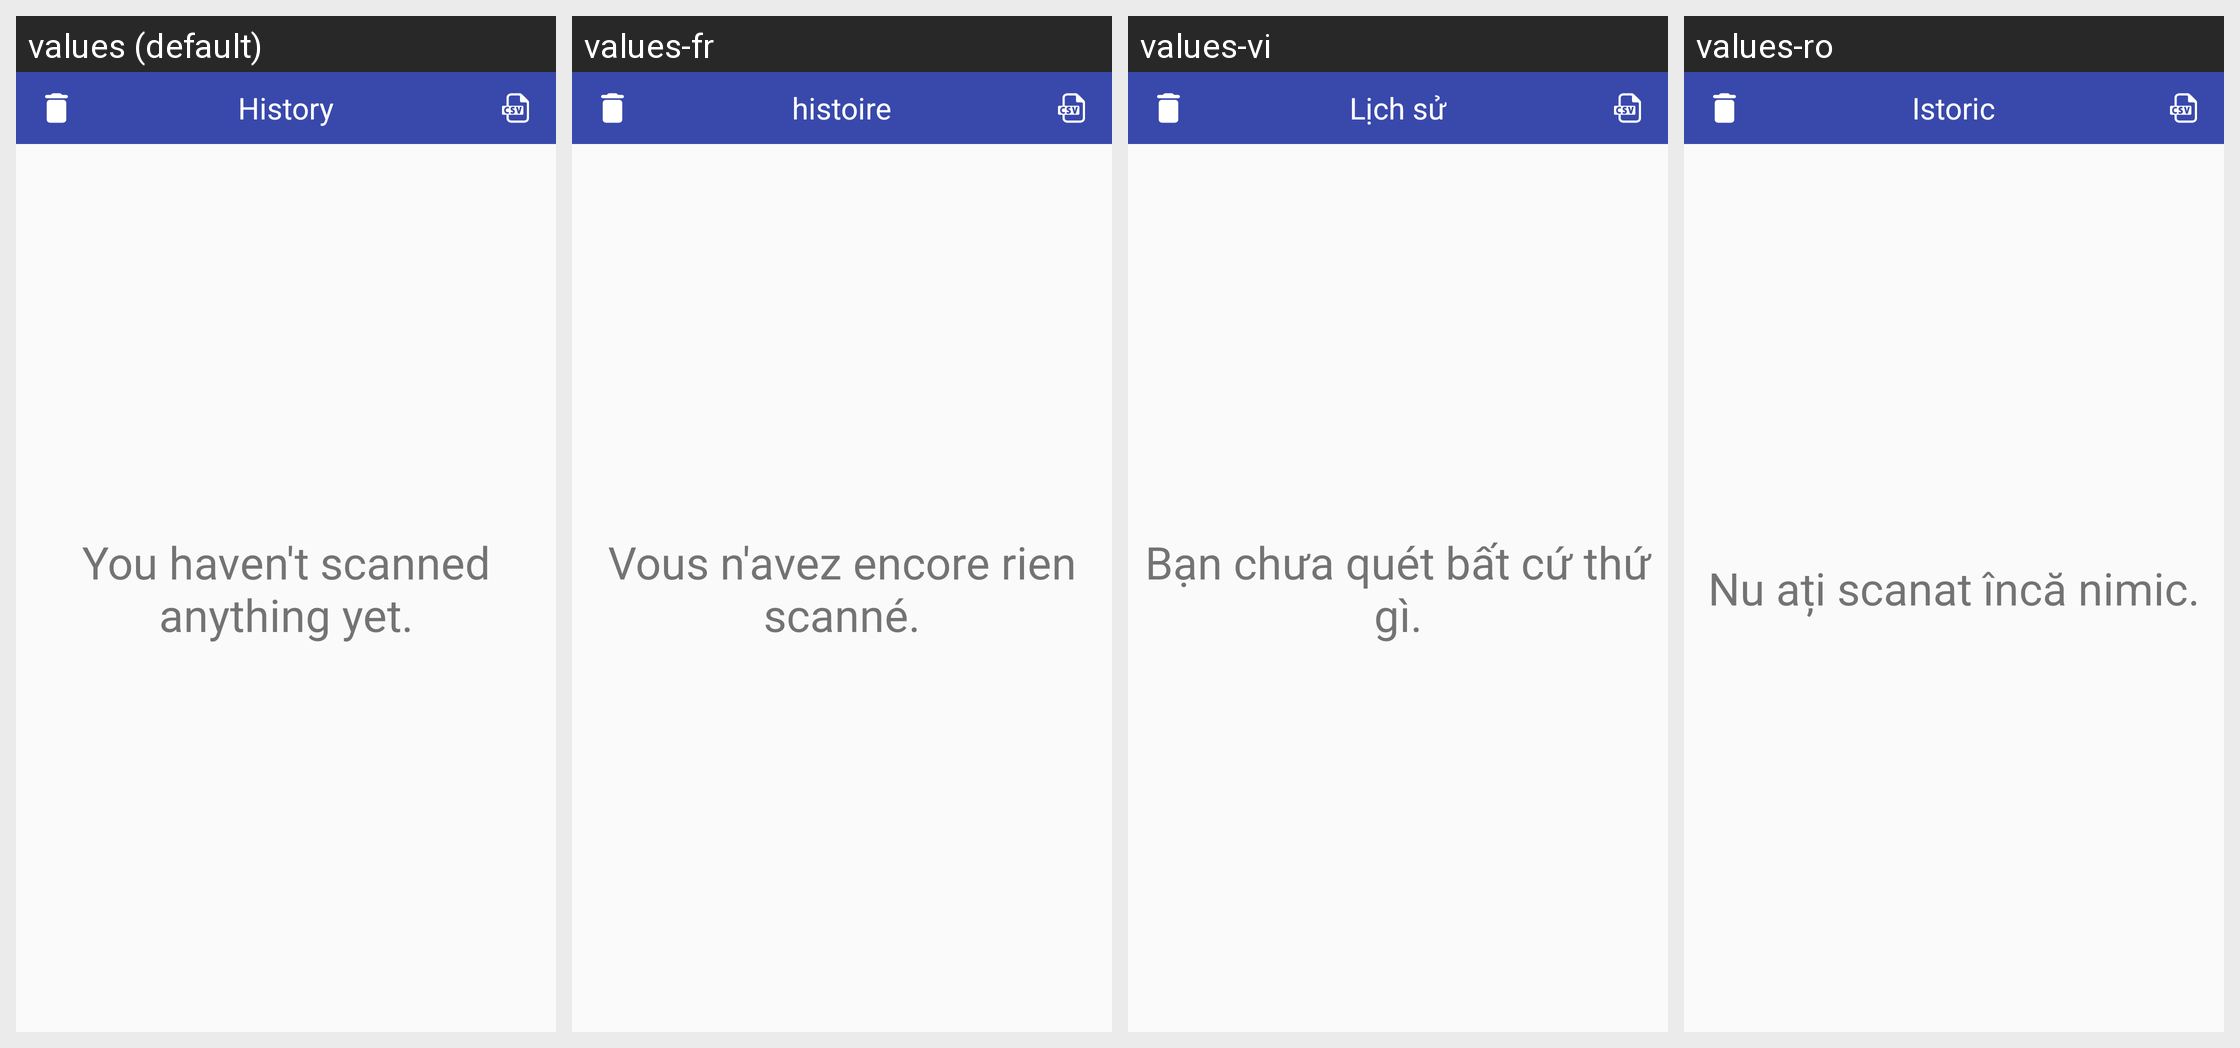

Here is an Android app screen in its default locale and in the app's own translations. Write out the translated-string differences for the strings that appear on this screen.
Android screen res/layout/fragment_history.xml rendered under 4 locales, left to right: values (default), values-fr, values-vi, values-ro. Device: Nexus 5 (rendered at 1080×1920; each locale shown at half size, 540×960, under a caption strip naming it); theme AppTheme.
Other locales in the repository, not shown: values-ar, values-ca, values-da, values-de, values-el, values-es, values-hi, values-in, values-it, values-iw, values-ja, values-ru, values-tr, values-zh-rCN, values-zh-rTW.
Strings drawn on this screen, with the default value and each locale's value (text and hints the layout hard-codes, and strings that could not be matched under every locale, appear in the picture but are not listed):

txtPlaceHolderHistory
  values: You haven't scanned anything yet.
  values-fr: Vous n'avez encore rien scanné.
  values-vi: Bạn chưa quét bất cứ thứ gì.
  values-ro: Nu ați scanat încă nimic.

txtAppNameHistory
  values: History
  values-fr: histoire
  values-vi: Lịch sử
  values-ro: Istoric
